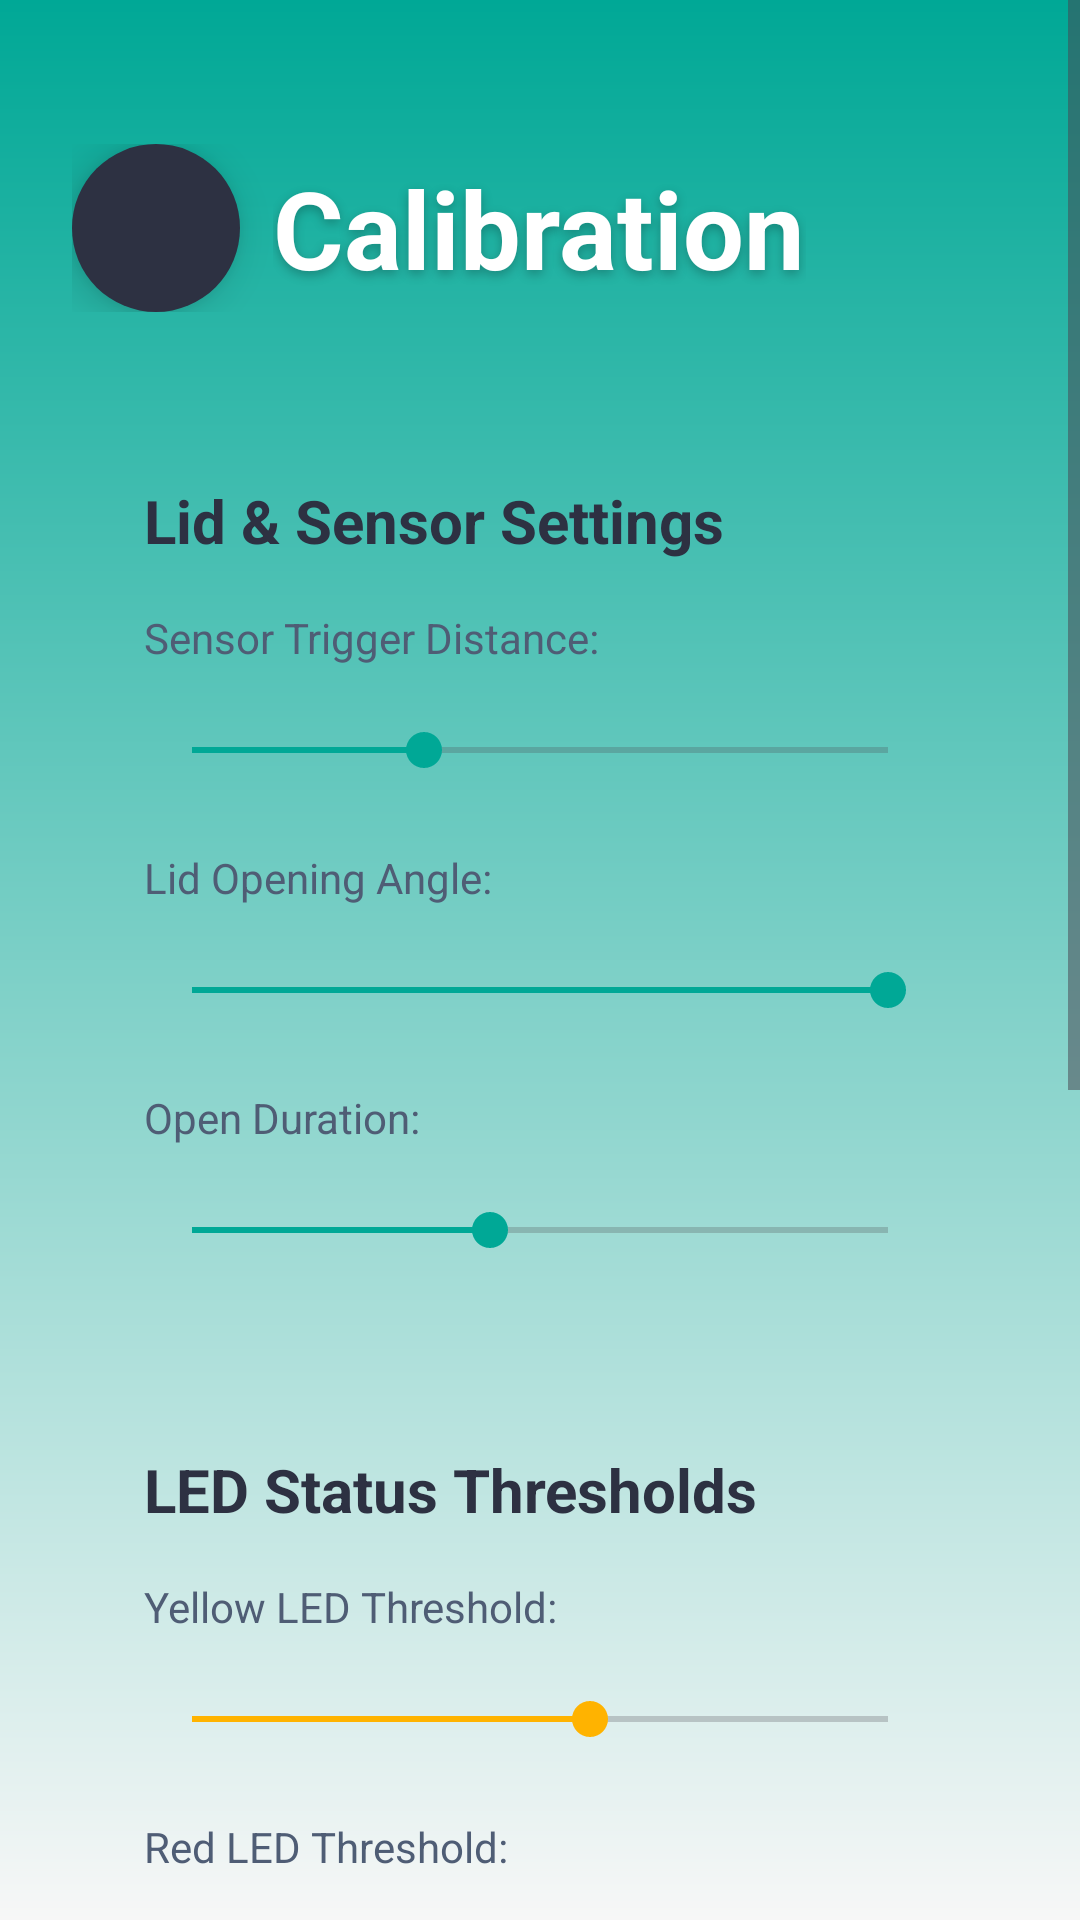

This screen was rendered from an Android layout file. Write that file and the resources it references.
<!-- AndroidManifest.xml: application theme Theme.SmartBinApp -->
<!-- res/layout/activity_calibration.xml -->
<?xml version="1.0" encoding="utf-8"?>
<ScrollView xmlns:android="http://schemas.android.com/apk/res/android"
    xmlns:app="http://schemas.android.com/apk/res-auto"
    xmlns:tools="http://schemas.android.com/tools"
    android:layout_width="match_parent"
    android:layout_height="match_parent"
    android:background="@drawable/bg_gradient"
    android:fillViewport="true">

    <LinearLayout
        android:layout_width="match_parent"
        android:layout_height="wrap_content"
        android:orientation="vertical"
        android:paddingHorizontal="24dp"
        android:paddingTop="48dp"
        android:paddingBottom="48dp">

        <RelativeLayout
            android:layout_width="match_parent"
            android:layout_height="wrap_content"
            android:layout_marginBottom="32dp">

            <ImageButton
                android:id="@+id/btnBack"
                android:layout_width="56dp"
                android:layout_height="56dp"
                android:layout_alignParentStart="true"
                android:layout_centerVertical="true"
                android:background="@drawable/bg_circle_dark"
                android:elevation="8dp"
                android:src="@drawable/ic_arrow_back"
                app:tint="#FFFFFF" />

            <TextView
                android:layout_width="wrap_content"
                android:layout_height="wrap_content"
                android:layout_centerInParent="true"
                android:shadowColor="#40000000"
                android:shadowDx="0"
                android:shadowDy="4"
                android:shadowRadius="8"
                android:text="@string/calibration_title"
                android:textColor="#FFFFFF"
                android:textSize="36sp"
                android:textStyle="bold" />
        </RelativeLayout>

        <LinearLayout
            android:layout_width="match_parent"
            android:layout_height="wrap_content"
            android:layout_marginBottom="16dp"
            android:background="@drawable/bg_pill_white"
            android:elevation="8dp"
            android:orientation="vertical"
            android:padding="24dp">

            <TextView
                android:layout_width="wrap_content"
                android:layout_height="wrap_content"
                android:layout_marginBottom="16dp"
                android:text="@string/lid_sensor_settings"
                android:textColor="#2D3142"
                android:textSize="20sp"
                android:textStyle="bold" />

            <TextView
                android:layout_width="wrap_content"
                android:layout_height="wrap_content"
                android:text="@string/sensor_trigger_dist"
                android:textColor="#4F5D75" />

            <TextView
                android:id="@+id/tvTriggerDistVal"
                android:layout_width="match_parent"
                android:layout_height="wrap_content"
                android:gravity="end"
                tools:text="20 cm"
                android:textColor="#00A896"
                android:textStyle="bold" />

            <SeekBar
                android:id="@+id/sbTriggerDistance"
                android:progress="3"
                android:layout_width="match_parent"
                android:layout_height="wrap_content"
                android:layout_marginBottom="24dp"
                android:max="9"
                android:progressTint="#00A896"
                android:thumbTint="#00A896" />

            <TextView
                android:layout_width="wrap_content"
                android:layout_height="wrap_content"
                android:text="@string/lid_opening_angle"
                android:textColor="#4F5D75" />

            <TextView
                android:id="@+id/tvAngleVal"
                android:layout_width="match_parent"
                android:layout_height="wrap_content"
                android:gravity="end"
                tools:text="90°"
                android:textColor="#00A896"
                android:textStyle="bold" />

            <SeekBar
                android:id="@+id/sbOpenAngle"
                android:progress="6"
                android:layout_width="match_parent"
                android:layout_height="wrap_content"
                android:layout_marginBottom="24dp"
                android:max="6"
                android:progressTint="#00A896"
                android:thumbTint="#00A896" />

            <TextView
                android:layout_width="wrap_content"
                android:layout_height="wrap_content"
                android:text="@string/open_duration"
                android:textColor="#4F5D75" />

            <TextView
                android:id="@+id/tvDurationVal"
                android:layout_width="match_parent"
                android:layout_height="wrap_content"
                android:gravity="end"
                tools:text="4 sec"
                android:textColor="#00A896"
                android:textStyle="bold" />

            <SeekBar
                android:id="@+id/sbOpenDuration"
                android:progress="3"
                android:layout_width="match_parent"
                android:layout_height="wrap_content"
                android:max="7"
                android:progressTint="#00A896"
                android:thumbTint="#00A896" />
        </LinearLayout>

        <LinearLayout
            android:layout_width="match_parent"
            android:layout_height="wrap_content"
            android:layout_marginBottom="16dp"
            android:background="@drawable/bg_pill_white"
            android:elevation="8dp"
            android:orientation="vertical"
            android:padding="24dp">

            <TextView
                android:layout_width="wrap_content"
                android:layout_height="wrap_content"
                android:layout_marginBottom="16dp"
                android:text="@string/led_status_thresholds"
                android:textColor="#2D3142"
                android:textSize="20sp"
                android:textStyle="bold" />

            <TextView
                android:layout_width="wrap_content"
                android:layout_height="wrap_content"
                android:text="@string/yellow_led_thresh"
                android:textColor="#4F5D75" />

            <TextView
                android:id="@+id/tvYellowVal"
                android:layout_width="match_parent"
                android:layout_height="wrap_content"
                android:gravity="end"
                tools:text="50 %"
                android:textColor="#FFB300"
                android:textStyle="bold" />

            <SeekBar
                android:id="@+id/sbYellowThresh"
                android:progress="4"
                android:layout_width="match_parent"
                android:layout_height="wrap_content"
                android:layout_marginBottom="24dp"
                android:max="7"
                android:progressTint="#FFB300"
                android:thumbTint="#FFB300" />

            <TextView
                android:layout_width="wrap_content"
                android:layout_height="wrap_content"
                android:text="@string/red_led_thresh"
                android:textColor="#4F5D75" />

            <TextView
                android:id="@+id/tvRedVal"
                android:layout_width="match_parent"
                android:layout_height="wrap_content"
                android:gravity="end"
                tools:text="80 %"
                android:textColor="#F44336"
                android:textStyle="bold" />

            <SeekBar
                android:id="@+id/sbRedThresh"
                android:progress="6"
                android:layout_width="match_parent"
                android:layout_height="wrap_content"
                android:max="7"
                android:progressTint="#F44336"
                android:thumbTint="#F44336" />
        </LinearLayout>

        <LinearLayout
            android:layout_width="match_parent"
            android:layout_height="wrap_content"
            android:layout_marginBottom="16dp"
            android:background="@drawable/bg_pill_white"
            android:elevation="8dp"
            android:orientation="vertical"
            android:padding="24dp">

            <TextView
                android:layout_width="wrap_content"
                android:layout_height="wrap_content"
                android:layout_marginBottom="16dp"
                android:text="@string/sound_alerts_title"
                android:textColor="#2D3142"
                android:textSize="20sp"
                android:textStyle="bold" />

            <com.google.android.material.materialswitch.MaterialSwitch
                android:id="@+id/swBeepOpen"
                android:layout_width="match_parent"
                android:layout_height="wrap_content"
                android:layout_marginBottom="8dp"
                android:text="@string/beep_on_open"
                android:textColor="#4F5D75" />

            <com.google.android.material.materialswitch.MaterialSwitch
                android:id="@+id/swBeepFull"
                android:layout_width="match_parent"
                android:layout_height="wrap_content"
                android:layout_marginBottom="8dp"
                android:text="@string/beep_when_full"
                android:textColor="#4F5D75" />

            <com.google.android.material.materialswitch.MaterialSwitch
                android:id="@+id/swBeepGas"
                android:layout_width="match_parent"
                android:layout_height="wrap_content"
                android:layout_marginBottom="16dp"
                android:text="@string/beep_on_gas"
                android:textColor="#4F5D75" />

            <TextView
                android:layout_width="match_parent"
                android:layout_height="wrap_content"
                android:text="@string/fire_alarm_disclaimer"
                android:textColor="#9E9E9E"
                android:textSize="12sp"
                android:textStyle="italic" />
        </LinearLayout>

        <com.google.android.material.button.MaterialButton
            android:id="@+id/btnSaveCalibration"
            android:layout_width="match_parent"
            android:layout_height="64dp"
            android:backgroundTint="#2D3142"
            android:text="@string/btn_save_apply"
            android:textColor="#FFFFFF"
            android:textSize="20sp"
            android:textStyle="bold"
            app:cornerRadius="32dp" />

    </LinearLayout>
</ScrollView>
<!-- resources referenced by this layout -->
<resources>
  <!-- drawable bg_circle_dark (drawable) -->
  <?xml version="1.0" encoding="utf-8"?>
  <shape xmlns:android="http://schemas.android.com/apk/res/android" android:shape="oval">
      <solid android:color="#2D3142" />
  </shape>
  <!-- drawable bg_gradient (drawable) -->
  <?xml version="1.0" encoding="utf-8"?>
  <shape xmlns:android="http://schemas.android.com/apk/res/android">
      <gradient
          android:startColor="#00A896"
          android:endColor="#F7F7F7"
          android:angle="270" />
  </shape>
  <string name="beep_on_gas">Beep on Bad Smell</string>
  <string name="beep_on_open">Beep on Open</string>
  <string name="beep_when_full">Beep when Full</string>
  <string name="btn_save_apply">SAVE &amp; APPLY</string>
  <string name="calibration_title">Calibration</string>
  <string name="fire_alarm_disclaimer">* Fire alarm sounds cannot be disabled for safety reasons.</string>
  <string name="led_status_thresholds">LED Status Thresholds</string>
  <string name="lid_opening_angle">Lid Opening Angle:</string>
  <string name="lid_sensor_settings">Lid &amp; Sensor Settings</string>
  <string name="open_duration">Open Duration:</string>
  <string name="red_led_thresh">Red LED Threshold:</string>
  <string name="sensor_trigger_dist">Sensor Trigger Distance:</string>
  <string name="sound_alerts_title">Sound Alerts (Buzzer)</string>
  <string name="yellow_led_thresh">Yellow LED Threshold:</string>
  <style name="Theme.SmartBinApp" parent="Base.Theme.SmartBinApp" />
  <style name="Base.Theme.SmartBinApp" parent="Theme.Material3.DayNight.NoActionBar">
          
          
      </style>
</resources>
